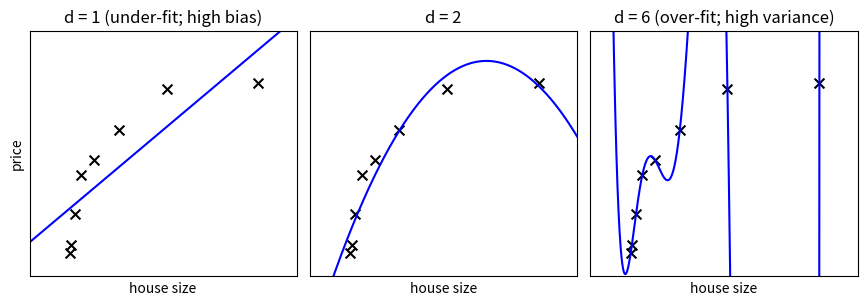

The matplotlib source for this figure:
%matplotlib inline

import numpy as np
import matplotlib.pyplot as plt


def test_func(x, err=0.5):
    return np.random.normal(10 - 1. / (x + 0.1), err)


def compute_error(x, y, p):
    yfit = np.polyval(p, x)
    return np.sqrt(np.mean((y - yfit) ** 2))


def plot_bias_variance(N=8, random_seed=42, err=0.5):
    np.random.seed(random_seed)
    x = 10 ** np.linspace(-2, 0, N)
    y = test_func(x)

    xfit = np.linspace(-0.2, 1.2, 1000)

    titles = ['d = 1 (under-fit; high bias)',
              'd = 2',
              'd = 6 (over-fit; high variance)']
    degrees = [1, 2, 6]

    fig = plt.figure(figsize = (9, 3.5))
    fig.subplots_adjust(left = 0.06, right=0.98,
                        bottom=0.15, top=0.85,
                        wspace=0.05)
    for i, d in enumerate(degrees):
        ax = fig.add_subplot(131 + i, xticks=[], yticks=[])
        ax.scatter(x, y, marker='x', c='k', s=50)

        p = np.polyfit(x, y, d)
        yfit = np.polyval(p, xfit)
        ax.plot(xfit, yfit, '-b')

        ax.set_xlim(-0.2, 1.2)
        ax.set_ylim(0, 12)
        ax.set_xlabel('house size')
        if i == 0:
            ax.set_ylabel('price')

        ax.set_title(titles[i])

if __name__ == '__main__':
    plot_bias_variance()
    plt.show()